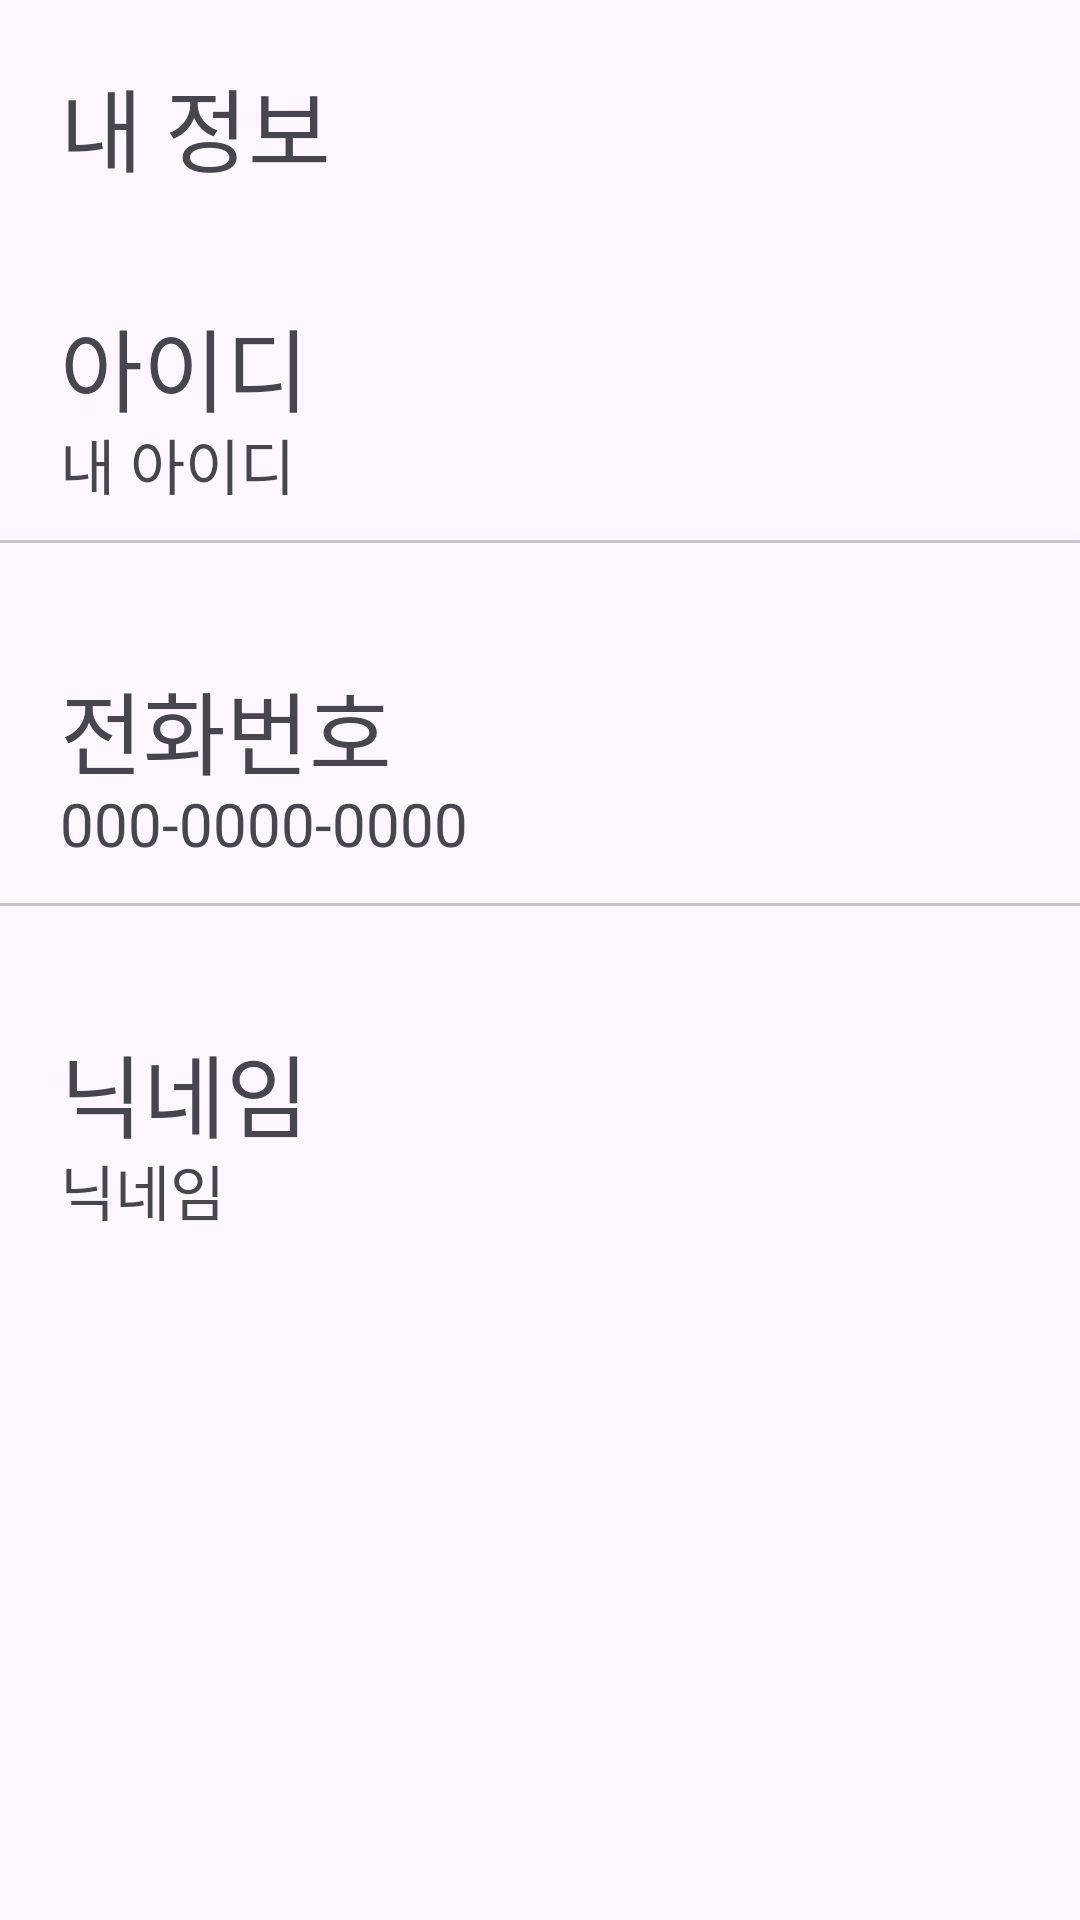

Write the Android layout XML for this screen, with the resource values it uses.
<!-- AndroidManifest.xml: application theme Theme.DTalk -->
<!-- res/layout/activity_my_info.xml -->
<?xml version="1.0" encoding="utf-8"?>
<androidx.constraintlayout.widget.ConstraintLayout xmlns:android="http://schemas.android.com/apk/res/android"
    xmlns:app="http://schemas.android.com/apk/res-auto"
    xmlns:tools="http://schemas.android.com/tools"
    android:layout_width="match_parent"
    android:layout_height="match_parent"
    tools:context=".my_info">
    <TextView
        android:id="@+id/title"
        android:layout_width="0dp"
        android:layout_height="40dp"
        android:text="내 정보"
        android:textSize="30dp"
        app:layout_constraintTop_toTopOf="parent"
        app:layout_constraintLeft_toLeftOf="parent"
        android:layout_marginLeft="20dp"
        android:layout_marginTop="20dp"
        />
    <TextView
        android:id="@+id/id_text"
        android:layout_width="0dp"
        android:layout_height="40dp"
        android:text="아이디"
        android:textSize="30dp"
        app:layout_constraintTop_toBottomOf="@id/title"
        app:layout_constraintLeft_toLeftOf="parent"
        android:layout_marginLeft="20dp"
        android:layout_marginTop="40dp"
        />
    <TextView
        android:id="@+id/my_id"
        android:layout_width="0dp"
        android:layout_height="40dp"
        android:text="내 아이디"
        android:textSize="20dp"
        app:layout_constraintTop_toBottomOf="@id/id_text"
        app:layout_constraintLeft_toLeftOf="parent"
        android:layout_marginLeft="20dp"
        />
    <com.google.android.material.divider.MaterialDivider
        android:id="@+id/divider1"
        android:layout_width="0dp"
        android:layout_height="1dp"
        app:layout_constraintTop_toBottomOf="@id/my_id"
        app:layout_constraintLeft_toLeftOf="parent"
        app:layout_constraintRight_toRightOf="parent"
        />
    <TextView
        android:id="@+id/phone_number_text"
        android:layout_width="0dp"
        android:layout_height="40dp"
        android:text="전화번호"
        android:textSize="30dp"
        app:layout_constraintTop_toBottomOf="@id/divider1"
        app:layout_constraintLeft_toLeftOf="parent"
        android:layout_marginLeft="20dp"
        android:layout_marginTop="40dp"
        />
    <TextView
        android:id="@+id/my_phone_number"
        android:layout_width="0dp"
        android:layout_height="40dp"
        android:text="000-0000-0000"
        android:textSize="20dp"
        app:layout_constraintTop_toBottomOf="@id/phone_number_text"
        app:layout_constraintLeft_toLeftOf="parent"
        android:layout_marginLeft="20dp"
        />
    <com.google.android.material.divider.MaterialDivider
        android:id="@+id/divider2"
        android:layout_width="0dp"
        android:layout_height="1dp"
        app:layout_constraintTop_toBottomOf="@id/my_phone_number"
        app:layout_constraintLeft_toLeftOf="parent"
        app:layout_constraintRight_toRightOf="parent"
        />
    <TextView
        android:id="@+id/nick_text"
        android:layout_width="0dp"
        android:layout_height="40dp"
        android:text="닉네임"
        android:textSize="30dp"
        app:layout_constraintTop_toBottomOf="@id/divider2"
        app:layout_constraintLeft_toLeftOf="parent"
        android:layout_marginLeft="20dp"
        android:layout_marginTop="40dp"
        />
    <TextView
        android:id="@+id/my_nick"
        android:layout_width="0dp"
        android:layout_height="40dp"
        android:text="닉네임"
        android:textSize="20dp"
        app:layout_constraintTop_toBottomOf="@id/nick_text"
        app:layout_constraintLeft_toLeftOf="parent"
        android:layout_marginLeft="20dp"
        />


</androidx.constraintlayout.widget.ConstraintLayout>
<!-- resources referenced by this layout -->
<resources>
  <style name="Theme.DTalk" parent="Base.Theme.DTalk" />
  <style name="Base.Theme.DTalk" parent="Theme.Material3.DayNight.NoActionBar">
          
          
      </style>
</resources>
